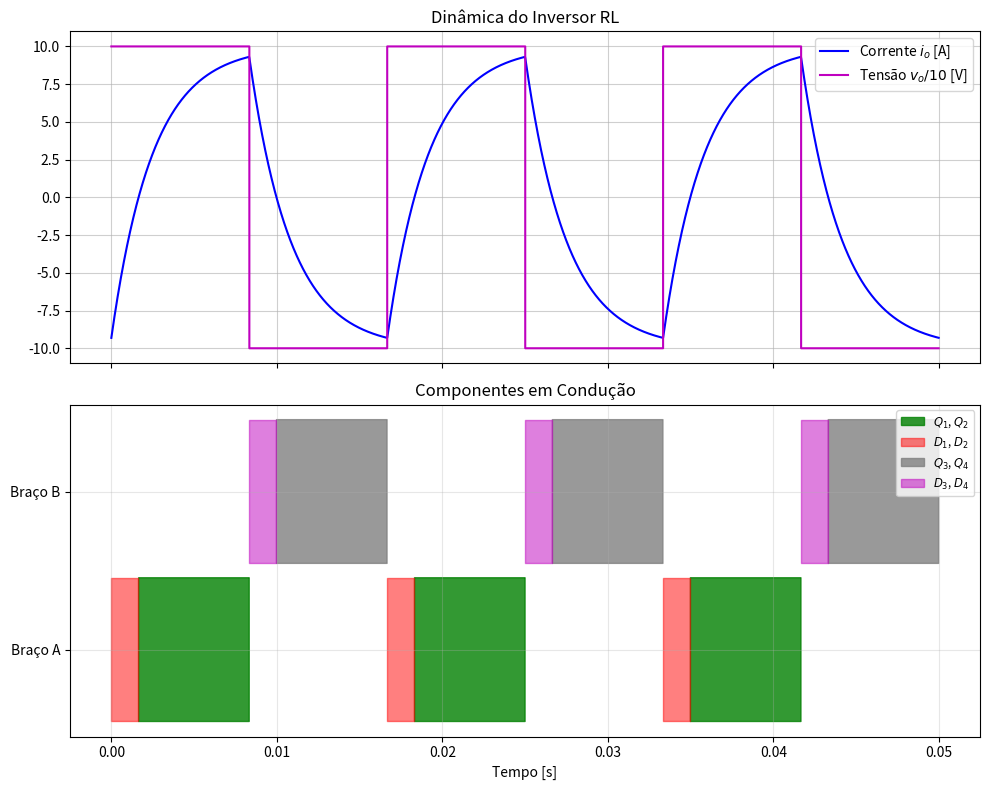

The script that saved this image:
# Autor: Lucas Guilherme

import numpy as np
import matplotlib.pyplot as plt

def simular_inversor_rl(v_cc, r, l, f, t_max, h):
    """Calcula a física do sistema ponto a ponto."""
    tal = l/r
    t_peri = 1/f
    qtd_pts = int(t_max/h)
    
    # Valores de regime permanente para Imax/Imin
    t_f_2_tal = t_peri/(2*tal)
    i_max_ss = (v_cc/r)*((1 - np.exp(-t_f_2_tal))/(1 + np.exp(-t_f_2_tal)))
    i_min_ss = -i_max_ss
    
    t_arr, v_arr, i_arr = np.zeros(qtd_pts), np.zeros(qtd_pts), np.zeros(qtd_pts)
    t, cont = 0.0, 0.0
    
    for idx in range(qtd_pts):
        if cont <= (t_peri/2):
            vo = v_cc
            # Solução analítica para o semiciclo positivo
            io = v_cc/r + (i_min_ss - v_cc/r) * np.exp(-cont/tal)
        else:
            vo = -v_cc
            # Solução analítica para o semiciclo negativo
            io = -v_cc/r + (i_max_ss + v_cc/r) * np.exp(-(cont - t_peri/2)/tal)
            
        t_arr[idx], v_arr[idx], i_arr[idx] = t, vo, io
        t += h
        cont += h
        if cont >= t_peri: cont = 0
            
    return t_arr, v_arr, i_arr

def plotar_conducao(t, v, i):
    """Cria a visualização dos componentes ativos."""
    # Lógica de condução (Booleanas)
    q1_q2 = (v > 0) & (i > 0)
    d1_d2 = (v > 0) & (i < 0)
    q3_q4 = (v < 0) & (i < 0)
    d3_d4 = (v < 0) & (i > 0)

    fig, (ax1, ax2) = plt.subplots(2, 1, figsize=(10, 8), sharex=True)

    # Gráfico de Corrente e Tensão
    ax1.plot(t, i, 'b', label='Corrente $i_o$ [A]')
    ax1.step(t, v/10, 'm', where='post', label='Tensão $v_o/10$ [V]') # Escala reduzida para ver melhor
    ax1.grid(True, alpha=0.6)
    ax1.legend()
    ax1.set_title("Dinâmica do Inversor RL")

    # Gráfico de Condução (Barras Horizontais)
    ax2.fill_between(t, 0, 1, where=q1_q2, color='green', alpha=0.8, label='$Q_1$, $Q_2$')
    ax2.fill_between(t, 0, 1, where=d1_d2, color='red', alpha=0.5, label='$D_1$, $D_2$')
    ax2.fill_between(t, 1.1, 2.1, where=q3_q4, color='gray', alpha=0.8, label='$Q_3$, $Q_4$')
    ax2.fill_between(t, 1.1, 2.1, where=d3_d4, color='m', alpha=0.5, label='$D_3$, $D_4$')

    ax2.set_yticks([0.5, 1.6])
    ax2.set_yticklabels(['Braço A', 'Braço B'])
    ax2.set_xlabel("Tempo [s]")
    ax2.set_title("Componentes em Condução")
    ax2.legend(loc='upper right', fontsize='small')
    ax2.grid(True, alpha=0.3)
    
    plt.tight_layout()
    plt.show()

# --- EXECUÇÃO ---
parametros = {'v_cc': 100, 'r': 10, 'l': 0.025, 'f': 60, 't_max': 0.05, 'h': 1e-5}
t, v, i = simular_inversor_rl(**parametros)
plotar_conducao(t, v, i)